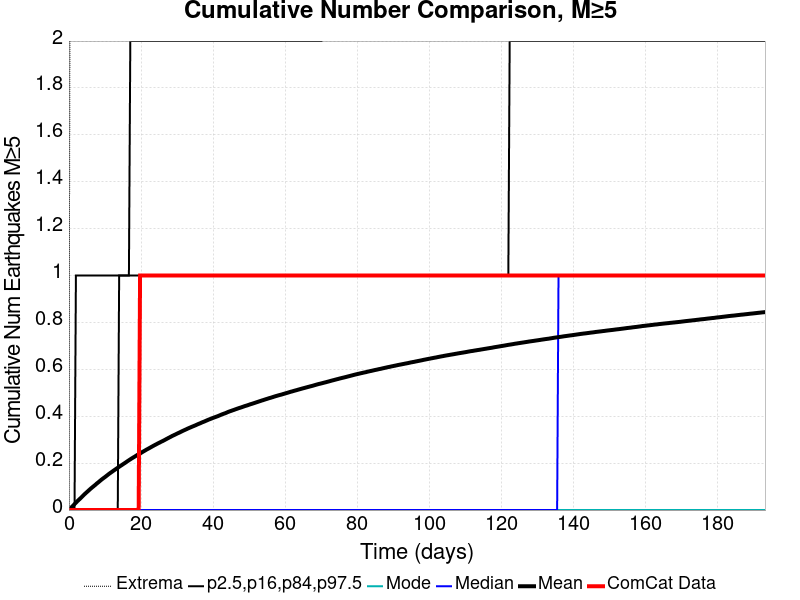

The table this chart was drawn from, first rows:
Time (days), ComCat Data, Simulation Mean, Simulation Median, Simulation Mode, Simulation Minimum, Simulation Maximum, 2.5 %-ile, 16 %-ile, 84 %-ile, 97.5 %-ile
0.0, 0.0, 0.0, 0.0, 0.0, 0.0, 0.0, 0.0, 0.0, 0.0, 0.0
0.3871, 0.0, 0.00646, 0.0, 0.0, 0.0, 3.0, 0.0, 0.0, 0.0, 0.0
0.7742, 0.0, 0.01269, 0.0, 0.0, 0.0, 4.0, 0.0, 0.0, 0.0, 0.0
1.161, 0.0, 0.01874, 0.0, 0.0, 0.0, 4.0, 0.0, 0.0, 0.0, 0.0
1.548, 0.0, 0.02525, 0.0, 0.0, 0.0, 5.0, 0.0, 0.0, 0.0, 0.0
1.935, 0.0, 0.03155, 0.0, 0.0, 0.0, 5.0, 0.0, 0.0, 0.0, 1.0
2.323, 0.0, 0.03766, 0.0, 0.0, 0.0, 5.0, 0.0, 0.0, 0.0, 1.0
2.71, 0.0, 0.04313, 0.0, 0.0, 0.0, 5.0, 0.0, 0.0, 0.0, 1.0
3.097, 0.0, 0.04884, 0.0, 0.0, 0.0, 5.0, 0.0, 0.0, 0.0, 1.0
3.484, 0.0, 0.05447, 0.0, 0.0, 0.0, 5.0, 0.0, 0.0, 0.0, 1.0
3.871, 0.0, 0.06037, 0.0, 0.0, 0.0, 5.0, 0.0, 0.0, 0.0, 1.0
4.258, 0.0, 0.06646, 0.0, 0.0, 0.0, 6.0, 0.0, 0.0, 0.0, 1.0
4.645, 0.0, 0.07199, 0.0, 0.0, 0.0, 6.0, 0.0, 0.0, 0.0, 1.0
5.032, 0.0, 0.07733, 0.0, 0.0, 0.0, 6.0, 0.0, 0.0, 0.0, 1.0
5.419, 0.0, 0.08265, 0.0, 0.0, 0.0, 6.0, 0.0, 0.0, 0.0, 1.0
5.806, 0.0, 0.08819, 0.0, 0.0, 0.0, 6.0, 0.0, 0.0, 0.0, 1.0
6.193, 0.0, 0.0933, 0.0, 0.0, 0.0, 6.0, 0.0, 0.0, 0.0, 1.0
6.581, 0.0, 0.09826, 0.0, 0.0, 0.0, 6.0, 0.0, 0.0, 0.0, 1.0
6.968, 0.0, 0.1031, 0.0, 0.0, 0.0, 6.0, 0.0, 0.0, 0.0, 1.0
7.355, 0.0, 0.108, 0.0, 0.0, 0.0, 6.0, 0.0, 0.0, 0.0, 1.0
7.742, 0.0, 0.1134, 0.0, 0.0, 0.0, 6.0, 0.0, 0.0, 0.0, 1.0
8.129, 0.0, 0.118, 0.0, 0.0, 0.0, 6.0, 0.0, 0.0, 0.0, 1.0
8.516, 0.0, 0.1231, 0.0, 0.0, 0.0, 6.0, 0.0, 0.0, 0.0, 1.0
8.903, 0.0, 0.128, 0.0, 0.0, 0.0, 6.0, 0.0, 0.0, 0.0, 1.0
9.29, 0.0, 0.1328, 0.0, 0.0, 0.0, 7.0, 0.0, 0.0, 0.0, 1.0
9.677, 0.0, 0.1372, 0.0, 0.0, 0.0, 7.0, 0.0, 0.0, 0.0, 1.0
10.06, 0.0, 0.1414, 0.0, 0.0, 0.0, 7.0, 0.0, 0.0, 0.0, 1.0
10.45, 0.0, 0.1461, 0.0, 0.0, 0.0, 8.0, 0.0, 0.0, 0.0, 1.0
10.84, 0.0, 0.1509, 0.0, 0.0, 0.0, 8.0, 0.0, 0.0, 0.0, 1.0
11.23, 0.0, 0.1555, 0.0, 0.0, 0.0, 8.0, 0.0, 0.0, 0.0, 1.0
11.61, 0.0, 0.1596, 0.0, 0.0, 0.0, 8.0, 0.0, 0.0, 0.0, 1.0
12, 0.0, 0.1638, 0.0, 0.0, 0.0, 8.0, 0.0, 0.0, 0.0, 1.0
12.39, 0.0, 0.1681, 0.0, 0.0, 0.0, 8.0, 0.0, 0.0, 0.0, 1.0
12.77, 0.0, 0.1722, 0.0, 0.0, 0.0, 8.0, 0.0, 0.0, 0.0, 1.0
13.16, 0.0, 0.1764, 0.0, 0.0, 0.0, 9.0, 0.0, 0.0, 0.0, 1.0
13.55, 0.0, 0.1802, 0.0, 0.0, 0.0, 9.0, 0.0, 0.0, 0.0, 1.0
13.94, 0.0, 0.1845, 0.0, 0.0, 0.0, 9.0, 0.0, 0.0, 1.0, 1.0
14.32, 0.0, 0.1885, 0.0, 0.0, 0.0, 9.0, 0.0, 0.0, 1.0, 1.0
14.71, 0.0, 0.1923, 0.0, 0.0, 0.0, 9.0, 0.0, 0.0, 1.0, 1.0
15.1, 0.0, 0.1965, 0.0, 0.0, 0.0, 9.0, 0.0, 0.0, 1.0, 1.0
15.48, 0.0, 0.2002, 0.0, 0.0, 0.0, 9.0, 0.0, 0.0, 1.0, 1.0
15.87, 0.0, 0.2043, 0.0, 0.0, 0.0, 9.0, 0.0, 0.0, 1.0, 1.0
16.26, 0.0, 0.2085, 0.0, 0.0, 0.0, 9.0, 0.0, 0.0, 1.0, 1.0
16.64, 0.0, 0.2124, 0.0, 0.0, 0.0, 9.0, 0.0, 0.0, 1.0, 1.0
17.03, 0.0, 0.2163, 0.0, 0.0, 0.0, 9.0, 0.0, 0.0, 1.0, 2.0
17.42, 0.0, 0.2201, 0.0, 0.0, 0.0, 9.0, 0.0, 0.0, 1.0, 2.0
17.81, 0.0, 0.2238, 0.0, 0.0, 0.0, 9.0, 0.0, 0.0, 1.0, 2.0
18.19, 0.0, 0.2273, 0.0, 0.0, 0.0, 9.0, 0.0, 0.0, 1.0, 2.0
18.58, 0.0, 0.2311, 0.0, 0.0, 0.0, 9.0, 0.0, 0.0, 1.0, 2.0
18.97, 0.0, 0.2349, 0.0, 0.0, 0.0, 9.0, 0.0, 0.0, 1.0, 2.0
19.35, 0.0, 0.2381, 0.0, 0.0, 0.0, 9.0, 0.0, 0.0, 1.0, 2.0
19.74, 1.0, 0.2413, 0.0, 0.0, 0.0, 9.0, 0.0, 0.0, 1.0, 2.0
20.13, 1.0, 0.2449, 0.0, 0.0, 0.0, 9.0, 0.0, 0.0, 1.0, 2.0
20.52, 1.0, 0.2487, 0.0, 0.0, 0.0, 9.0, 0.0, 0.0, 1.0, 2.0
20.9, 1.0, 0.252, 0.0, 0.0, 0.0, 9.0, 0.0, 0.0, 1.0, 2.0
21.29, 1.0, 0.2555, 0.0, 0.0, 0.0, 9.0, 0.0, 0.0, 1.0, 2.0
21.68, 1.0, 0.259, 0.0, 0.0, 0.0, 9.0, 0.0, 0.0, 1.0, 2.0
22.06, 1.0, 0.2621, 0.0, 0.0, 0.0, 9.0, 0.0, 0.0, 1.0, 2.0
22.45, 1.0, 0.2655, 0.0, 0.0, 0.0, 9.0, 0.0, 0.0, 1.0, 2.0
22.84, 1.0, 0.2688, 0.0, 0.0, 0.0, 9.0, 0.0, 0.0, 1.0, 2.0
... 440 more rows
